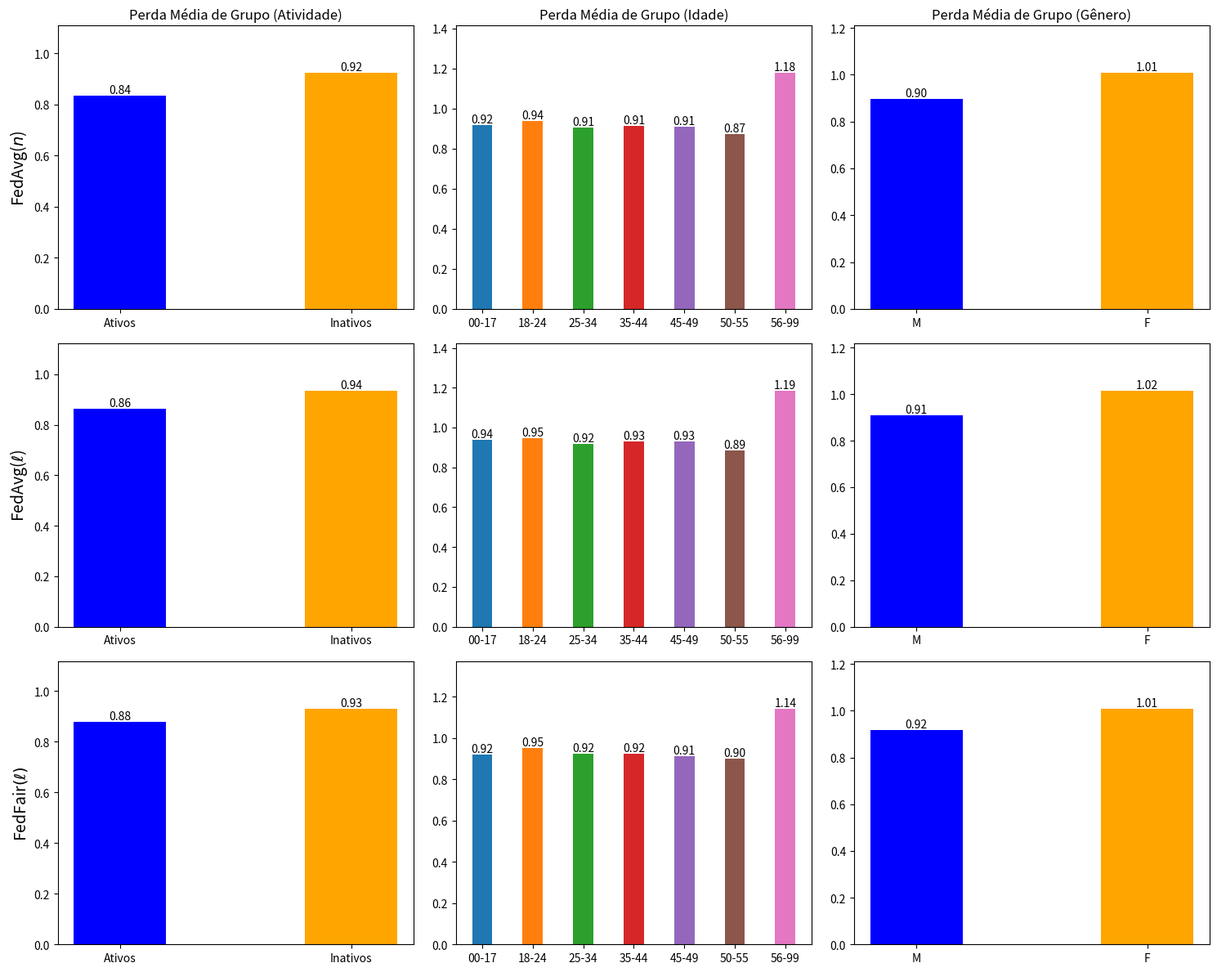

This figure's Python source:
import matplotlib.pyplot as plt
import numpy as np

# --------------------------------------------------------------------------------------------
# FedAvg(n)
# --------------------------------------------------------------------------------------------

data_Losses_RgrpActivity_FedAvg = {
    "Round": list(range(0, 25)),
    "Ativos": [
        1.479313, 1.273700, 1.168308, 0.985945, 0.922177, 0.896140, 
        0.881847, 0.869754, 0.865043, 0.859253, 0.856975, 0.852791, 
        0.852514, 0.845835, 0.841925, 0.842219, 0.839903, 0.839515, 
        0.839883, 0.838362, 0.837754, 0.836531, 0.835979, 0.835729, 
        0.836408
    ],
    "Inativos": [
        1.394246, 1.237118, 1.150059, 1.007524, 0.963306, 0.945759, 
        0.936582, 0.930227, 0.927241, 0.924946, 0.924239, 0.923482, 
        0.923680, 0.922368, 0.922121, 0.922580, 0.923107, 0.923738, 
        0.924508, 0.924435, 0.924488, 0.924283, 0.924269, 0.924248, 
        0.924025
    ]
}

data_Losses_RgrpAge_FedAvg = {
    "Round": list(range(0, 25)),
    "00-17": [
        1.468893, 1.316791, 1.211457, 1.045997, 0.988080, 0.962615, 
        0.947162, 0.934961, 0.928676, 0.924374, 0.922650, 0.922183, 
        0.921167, 0.917009, 0.914563, 0.912871, 0.913086, 0.913706, 
        0.913182, 0.914922, 0.915806, 0.916320, 0.917203, 0.918393, 
        0.918494
    ],
    "18-24": [
        1.441373, 1.290819, 1.201946, 1.054241, 1.002116, 0.979662,
        0.967006, 0.957766, 0.953031, 0.948892, 0.946793, 0.944448,
        0.943807, 0.940604, 0.939217, 0.939602, 0.939446, 0.939741,
        0.940614, 0.940105, 0.940177, 0.939871, 0.939644, 0.939245,
        0.938712
    ],
    "25-34": [
        1.425823, 1.256660, 1.164371, 1.007923, 0.957669, 0.937867, 
        0.927771, 0.920008, 0.916768, 0.913238, 0.911886, 0.909962, 
        0.909989, 0.907065, 0.905640, 0.906142, 0.905837, 0.906204, 
        0.906905, 0.906526, 0.906567, 0.906003, 0.905755, 0.905558, 
        0.905446
    ],
    "35-44": [
        1.327453, 1.175104, 1.094573, 0.969520, 0.934694, 0.920930,
        0.913628, 0.909286, 0.907040, 0.906485, 0.906890, 0.907628,
        0.908396, 0.909112, 0.910437, 0.910795, 0.912142, 0.912882,
        0.913726, 0.913899, 0.913744, 0.913822, 0.914095, 0.914402,
        0.914352
    ],
    "45-49": [
        1.316173, 1.163818, 1.083012, 0.953986, 0.918744, 0.905660, 
        0.898881, 0.895647, 0.894665, 0.895007, 0.896170, 0.897963, 
        0.899202, 0.900858, 0.902879 ,0.903876, 0.906032, 0.907783,
        0.908383, 0.908752, 0.909073, 0.909130, 0.909204, 0.909538,
        0.909406
    ],
    "50-55": [
        1.430696, 1.230131, 1.129084, 0.964145, 0.917408, 0.903098, 
        0.897045, 0.891657, 0.888770, 0.886016, 0.885442, 0.882620, 
        0.882963, 0.880452, 0.879058, 0.880866, 0.879398, 0.878987, 
        0.880348, 0.878026, 0.876461, 0.875432, 0.874971, 0.874379,
        0.874501
    ],
    "56-99": [
        1.417082, 1.321895, 1.257558, 1.174018, 1.154228, 1.145134, 
        1.139323, 1.140032, 1.138655, 1.143036, 1.145640, 1.152108,
        1.152537, 1.158133, 1.160980, 1.158273, 1.163176, 1.165518,
        1.165361, 1.169665, 1.170854, 1.173478, 1.175839, 1.177829,
        1.178019
    ]
}

data_Losses_RgrpGender_FedAvg = {
    "Round": list(range(0, 25)),
    "M": [
        1.396886, 1.235448, 1.144062, 0.991679, 0.942558, 0.922970, 
        0.912748, 0.905407, 0.902244, 0.899388, 0.898436, 0.897275, 
        0.897444, 0.895274, 0.894520, 0.895026, 0.895221, 0.895791, 
        0.896499, 0.896343, 0.896485, 0.896184, 0.896081, 0.896054, 
        0.895942
    ],
    "F": [
        1.415898, 1.258143, 1.182107, 1.065392, 1.034138, 1.021848,
        1.015073, 1.010627, 1.007718, 1.006422, 1.006135, 1.005752,
        1.005887, 1.006097, 1.006557, 1.006761, 1.007580, 1.008073,
        1.008947, 1.008664, 1.008093, 1.007899, 1.008051, 1.007966,
        1.007625
    ]
}

# --------------------------------------------------------------------------------------------
# FedAvg(l)
# --------------------------------------------------------------------------------------------

data_Losses_RgrpActivity_FedCustom_LossIndv_1 = {
    "Round": list(range(0, 25)),
    "Ativos": [
        1.479313, 1.303438, 1.213300, 1.016622, 0.941302, 0.918649, 
        0.906391, 0.903483, 0.897353, 0.894835, 0.898980, 0.897149, 
        0.893002, 0.895679, 0.895549, 0.878958, 0.871627, 0.866579, 
        0.872101, 0.868880, 0.872034, 0.862558, 0.864477, 0.865376, 
        0.863235
    ],
    "Inativos": [
        1.394246, 1.257367, 1.180683, 1.020347, 0.966467, 0.949525,
        0.940549, 0.936993, 0.932519, 0.931028, 0.932953, 0.932793,
        0.931204, 0.933973, 0.934984, 0.928862, 0.927076, 0.927933,
        0.930717, 0.931077, 0.932713, 0.931367, 0.932074, 0.932350,
        0.935160
    ]
}

data_Losses_RgrpAge_FedCustom_LossIndv_1 = {
    "Round": list(range(0, 25)),
    "00-17": [
        1.468893, 1.336449, 1.242963, 1.056337, 0.989166, 0.965109, 
        0.952300, 0.944603, 0.936267, 0.931499, 0.932704, 0.930378, 
        0.928239, 0.923845, 0.921368, 0.917666, 0.921861, 0.927655, 
        0.924600, 0.934092, 0.935810, 0.934239, 0.928596, 0.931053, 
        0.940412
    ],
    "18-24": [
        1.441373, 1.310032, 1.232102, 1.066692, 1.003911, 0.982021,
        0.969945, 0.963860, 0.956762, 0.955109, 0.957577, 0.958072,
        0.954868, 0.956681, 0.956317, 0.947504, 0.943851, 0.943466,
        0.947489, 0.945664, 0.947361, 0.946329, 0.947541, 0.944106,
        0.945817
    ],
    "25-34": [
        1.425823, 1.278787, 1.197665, 1.023074, 0.962039, 0.943275, 
        0.933695, 0.930831, 0.925557, 0.923943, 0.926331, 0.926308,
        0.924269, 0.926552, 0.928080, 0.918204, 0.914070, 0.913081,
        0.918664, 0.918109, 0.919965, 0.914293, 0.916570, 0.916985,
        0.917199
    ],
    "35-44": [
        1.327453, 1.194999, 1.123645, 0.982100, 0.938855, 0.925580,
        0.917948, 0.914762, 0.911984, 0.910662, 0.911979, 0.911523,
        0.911111, 0.915882, 0.916915, 0.915528, 0.916275, 0.917676,
        0.918532, 0.919475, 0.921377, 0.923043, 0.922109, 0.923601,
        0.928789
    ],
    "45-49": [
        1.316173, 1.183329, 1.112385, 0.966023, 0.923662, 0.910899, 
        0.903772, 0.901018, 0.899862, 0.897932, 0.899194, 0.897602,
        0.897305, 0.898978, 0.900018, 0.900460, 0.905414, 0.911444,
        0.908887, 0.915537, 0.918337, 0.921451, 0.918938, 0.923135,
        0.930174
    ],
    "50-55": [
        1.430696, 1.259154, 1.173449, 0.992428, 0.934565, 0.921812, 
        0.915462, 0.914596, 0.912810, 0.912151, 0.915949, 0.913075,
        0.909577, 0.917805, 0.917017, 0.902080, 0.892480, 0.889569,
        0.894787, 0.885749, 0.885884, 0.886690, 0.887001, 0.887693,
        0.886110
    ],
    "56-99": [
        1.417082, 1.331726, 1.275517, 1.178991, 1.157436, 1.149305, 
        1.146474, 1.141994, 1.140430, 1.140656, 1.140940, 1.141540,
        1.142134, 1.144078, 1.146559, 1.154674, 1.161369, 1.171551,
        1.147857, 1.154684, 1.151422, 1.167538, 1.166850, 1.167404,
        1.185233
    ]
}

data_Losses_RgrpGender_FedCustom_LossIndv_1 = {
    "Round": list(range(0, 25)),
    "M": [
        1.396886, 1.256705, 1.176521, 1.006226, 0.947107, 0.928395,
        0.918244, 0.914580, 0.909812, 0.908118, 0.910453, 0.910153,
        0.908387, 0.910929, 0.912253, 0.904500, 0.901998, 0.902577,
        0.905877, 0.906138, 0.908472, 0.905097, 0.907027, 0.907140,
        0.909351
    ],
    "F": [
        1.415898, 1.277828, 1.210588, 1.077874, 1.037636, 1.025889,
        1.020559, 1.017700, 1.013819, 1.012782, 1.013849, 1.013632,
        1.011797, 1.015479, 1.014744, 1.011410, 1.010482, 1.010233,
        1.011914, 1.011314, 1.010619, 1.014623, 1.010687, 1.011884,
        1.015292
    ]
}

# ----------------------------------------------------------
# FedFair(l)
# ----------------------------------------------------------
data_Losses_RgrpActivity_FedCustom_LossGroup_Activity_7_lambda02 = {
    "Round": list(range(0, 25)),
    "Ativos": [
        1.479313, 1.303436, 1.213227, 1.016362, 0.940068, 0.918444,
        0.907499, 0.899263, 0.897208, 0.894004, 0.891888, 0.890052,
        0.892762, 0.895690, 0.894634, 0.880448, 0.884265, 0.880780,
        0.875709, 0.874048, 0.878665, 0.880592, 0.887977, 0.889496,
        0.877194
    ],
    "Inativos": [
        1.394246, 1.257366, 1.180622, 1.020295, 0.965884, 0.949465,
        0.940800, 0.934871, 0.932327, 0.930570, 0.929666, 0.929275,
        0.930515, 0.932616, 0.932845, 0.928441, 0.932318, 0.931618,
        0.930944, 0.931648, 0.934079, 0.934896, 0.936914, 0.937520,
        0.931170
    ]
}

data_Losses_RgrpAge_FedCustom_LossGroup_Age_7_lambda02 = {
    "Round": list(range(0, 25)),
    "00-17": [
        1.468893, 1.336215, 1.245376, 1.060750, 0.992381, 0.965537,
        0.952659, 0.943107, 0.937381, 0.936292, 0.933168, 0.933390,
        0.929656, 0.925753, 0.925305, 0.923476, 0.925601, 0.926765,
        0.924429, 0.936406, 0.930909, 0.923705, 0.920613, 0.916544,
        0.918259
    ],
    "18-24": [
        1.441373, 1.309798, 1.234643, 1.070155, 1.006698, 0.981740,
        0.969452, 0.961632, 0.956603, 0.955738, 0.954475, 0.958009,
        0.954749, 0.953950, 0.950482, 0.945568, 0.946460, 0.939626,
        0.943735, 0.946160, 0.948840, 0.950633, 0.958831, 0.948586,
        0.949653
    ],
    "25-34": [
        1.425823, 1.278522, 1.200455, 1.026498, 0.964498, 0.942734,
        0.933000, 0.928475, 0.925213, 0.923678, 0.921688, 0.924439,
        0.922427, 0.922599, 0.918885, 0.916025, 0.921148, 0.918566,
        0.923945, 0.922554, 0.920382, 0.921055, 0.927401, 0.919005,
        0.921915
    ],
    "35-44": [
        1.327453, 1.194762, 1.126050, 0.984777, 0.940849, 0.925995,
        0.918152, 0.913535, 0.911331, 0.909605, 0.909162, 0.910772,
        0.909021, 0.911420, 0.910289, 0.911242, 0.912947, 0.914675,
        0.914974, 0.915172, 0.917261, 0.917161, 0.920052, 0.921277,
        0.922881
    ],
    "45-49": [
        1.316173, 1.183092, 1.114974, 0.968702, 0.925208, 0.911180,
        0.904000, 0.899730, 0.898765, 0.896811, 0.896768, 0.897638,
        0.895549, 0.898039, 0.895681, 0.897709, 0.902800, 0.907537,
        0.909400, 0.913454, 0.916679, 0.912633, 0.911011, 0.914751,
        0.913346
    ],
    "50-55": [
        1.430696, 1.258807, 1.176648, 0.996408, 0.936833, 0.920677,
        0.913329, 0.908922, 0.908280, 0.907311, 0.906430, 0.911747,
        0.905873, 0.909461, 0.900316, 0.893703, 0.898144, 0.889659,
        0.894586, 0.881772, 0.881552, 0.886521, 0.905207, 0.897584,
        0.901206
    ],
    "56-99": [
        1.417082, 1.331603, 1.276474, 1.179345, 1.157719, 1.150700,
        1.147472, 1.145599, 1.142732, 1.143310, 1.146368, 1.143572,
        1.144282, 1.147708, 1.153103, 1.157998, 1.153782, 1.165031,
        1.144918, 1.148986, 1.149932, 1.143036, 1.127179, 1.143158,
        1.142802
    ]
}

data_Losses_RgrpGender_FedCustom_LossGroup_Gender_7_lambda02 = {
    "Round": list(range(0, 25)),
    "M": [
        1.396886, 1.256641, 1.178438, 1.008708, 0.948019, 0.927730,
        0.918628, 0.913097, 0.907900, 0.905592, 0.906314, 0.906106,
        0.905404, 0.903572, 0.905934, 0.905380, 0.901914, 0.903021,
        0.904211, 0.905859, 0.907083, 0.907435, 0.905539, 0.907948,
        0.918240
    ],
    "F": [
        1.415898, 1.277768, 1.212353, 1.079727, 1.038657, 1.026256,
        1.021075, 1.016939, 1.012535, 1.010504, 1.010841, 1.012569,
        1.010964, 1.006919, 1.008743, 1.010525, 1.010795, 1.009310,
        1.010136, 1.011169, 1.009598, 1.010290, 1.010104, 1.009699,
        1.010127
    ]
}

# --------------------------------------------------------------------------------------------
import matplotlib.pyplot as plt
import numpy as np

age_labels = ["00-17", "18-24", "25-34", "35-44", "45-49", "50-55", "56-99"]

# Função auxiliar para calcular a média dos rounds
def round_mean(data, round_indices):
    return np.mean([data[i] for i in round_indices])

# Índices dos rounds 20, 21, 22, 23, 24
round_indices = [24]

# Função auxiliar para adicionar valores acima das barras
def add_values_to_bars(ax, bars):
    for bar in bars:
        height = bar.get_height()
        ax.text(bar.get_x() + bar.get_width() / 2.0, height, f'{height:.2f}', ha='center', va='bottom')

# Criação da figura e dos subplots
fig, ((ax1, ax2, ax3), (ax4, ax5, ax6), (ax7, ax8, ax9)) = plt.subplots(3, 3, figsize=(15, 12))

# Aumenta o espaçamento entre as barras
bar_width = 0.4

# Subplot 1 - Atividade
bars1 = ax1.bar(np.arange(2), 
                [round_mean(data_Losses_RgrpActivity_FedAvg["Ativos"], round_indices), 
                 round_mean(data_Losses_RgrpActivity_FedAvg["Inativos"], round_indices)],
                width=bar_width, color=['blue', 'orange'])  # Especifica cores diferentes
ax1.set_xticks(np.arange(2))
ax1.set_xticklabels(["Ativos", "Inativos"])
ax1.set_ylabel(r"FedAvg($n$)", fontsize=14)
ax1.set_title(r"Perda Média de Grupo (Atividade)")
add_values_to_bars(ax1, bars1)
ax1.set_ylim(0, max([bar.get_height() for bar in bars1]) * 1.2)  # Ajusta a escala y

# Subplot 2 - Idade
bars2 = []
for idx, label in enumerate(age_labels):
    bars2.extend(ax2.bar(idx, 
                         round_mean(data_Losses_RgrpAge_FedAvg[label], round_indices), 
                         width=bar_width, label=label))
ax2.set_xticks(np.arange(len(age_labels)))
ax2.set_xticklabels(age_labels)
ax2.set_title(r"Perda Média de Grupo (Idade)")
add_values_to_bars(ax2, bars2)
ax2.set_ylim(0, max([bar.get_height() for bar in bars2]) * 1.2)  # Ajusta a escala y

# Subplot 3 - Gênero
bars3 = ax3.bar(np.arange(2), 
                [round_mean(data_Losses_RgrpGender_FedAvg["M"], round_indices), 
                 round_mean(data_Losses_RgrpGender_FedAvg["F"], round_indices)],
                width=bar_width, color=['blue', 'orange'])  # Especifica cores diferentes
ax3.set_xticks(np.arange(2))
ax3.set_xticklabels(["M", "F"])
ax3.set_title(r"Perda Média de Grupo (Gênero)")
add_values_to_bars(ax3, bars3)
ax3.set_ylim(0, max([bar.get_height() for bar in bars3]) * 1.2)  # Ajusta a escala y

# Subplot 4 - Atividade
bars4 = ax4.bar(np.arange(2), 
                [round_mean(data_Losses_RgrpActivity_FedCustom_LossIndv_1["Ativos"], round_indices), 
                 round_mean(data_Losses_RgrpActivity_FedCustom_LossIndv_1["Inativos"], round_indices)],
                width=bar_width, color=['blue', 'orange'])  # Especifica cores diferentes
ax4.set_xticks(np.arange(2))
ax4.set_xticklabels(["Ativos", "Inativos"])
ax4.set_ylabel(r"FedAvg($\ell$)", fontsize=14)
add_values_to_bars(ax4, bars4)
ax4.set_ylim(0, max([bar.get_height() for bar in bars4]) * 1.2)  # Ajusta a escala y

# Subplot 5 - Idade
bars5 = []
for idx, label in enumerate(age_labels):
    bars5.extend(ax5.bar(idx, 
                         round_mean(data_Losses_RgrpAge_FedCustom_LossIndv_1[label], round_indices), 
                         width=bar_width, label=label))
ax5.set_xticks(np.arange(len(age_labels)))
ax5.set_xticklabels(age_labels)
add_values_to_bars(ax5, bars5)
ax5.set_ylim(0, max([bar.get_height() for bar in bars5]) * 1.2)  # Ajusta a escala y

# Subplot 6 - Gênero
bars6 = ax6.bar(np.arange(2), 
                [round_mean(data_Losses_RgrpGender_FedCustom_LossIndv_1["M"], round_indices), 
                 round_mean(data_Losses_RgrpGender_FedCustom_LossIndv_1["F"], round_indices)],
                width=bar_width, color=['blue', 'orange'])  # Especifica cores diferentes
ax6.set_xticks(np.arange(2))
ax6.set_xticklabels(["M", "F"])
add_values_to_bars(ax6, bars6)
ax6.set_ylim(0, max([bar.get_height() for bar in bars6]) * 1.2)  # Ajusta a escala y

# Subplot 7 - Atividade
bars7 = ax7.bar(np.arange(2), 
                [round_mean(data_Losses_RgrpActivity_FedCustom_LossGroup_Activity_7_lambda02["Ativos"], round_indices), 
                 round_mean(data_Losses_RgrpActivity_FedCustom_LossGroup_Activity_7_lambda02["Inativos"], round_indices)],
                width=bar_width, color=['blue', 'orange'])  # Especifica cores diferentes
ax7.set_xticks(np.arange(2))
ax7.set_xticklabels(["Ativos", "Inativos"])
ax7.set_ylabel(r"FedFair$(\ell)$", fontsize=14)
add_values_to_bars(ax7, bars7)
ax7.set_ylim(0, max([bar.get_height() for bar in bars7]) * 1.2)  # Ajusta a escala y

# Subplot 8 - Idade
bars8 = []
for idx, label in enumerate(age_labels):
    bars8.extend(ax8.bar(idx, 
                         round_mean(data_Losses_RgrpAge_FedCustom_LossGroup_Age_7_lambda02[label], round_indices), 
                         width=bar_width, label=label))
ax8.set_xticks(np.arange(len(age_labels)))
ax8.set_xticklabels(age_labels)
add_values_to_bars(ax8, bars8)
ax8.set_ylim(0, max([bar.get_height() for bar in bars8]) * 1.2)  # Ajusta a escala y

# Subplot 9 - Gênero
bars9 = ax9.bar(np.arange(2), 
                [round_mean(data_Losses_RgrpGender_FedCustom_LossGroup_Gender_7_lambda02["M"], round_indices), 
                 round_mean(data_Losses_RgrpGender_FedCustom_LossGroup_Gender_7_lambda02["F"], round_indices)],
                width=bar_width, color=['blue', 'orange'])  # Especifica cores diferentes
ax9.set_xticks(np.arange(2))
ax9.set_xticklabels(["M", "F"])
add_values_to_bars(ax9, bars9)
ax9.set_ylim(0, max([bar.get_height() for bar in bars9]) * 1.2)  # Ajusta a escala y

# Ajustar espaçamento entre subplots
plt.subplots_adjust(hspace=0.8, wspace=0.5)
plt.tight_layout()
plt.show()
